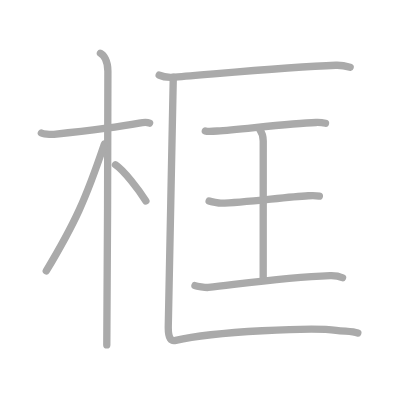
t = 0.00 s
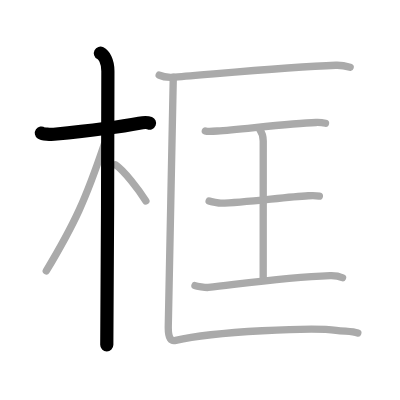
t = 2.00 s
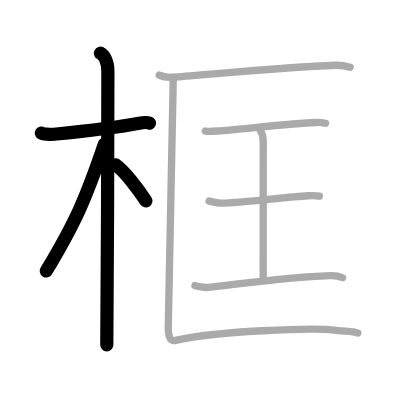
t = 4.00 s
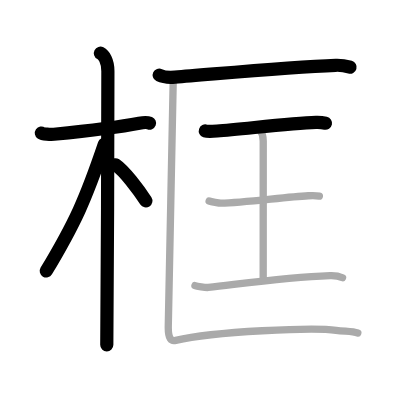
t = 6.00 s
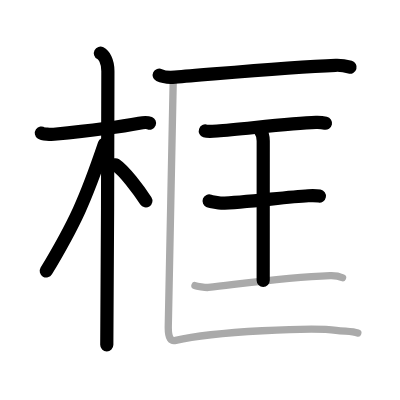
t = 8.00 s
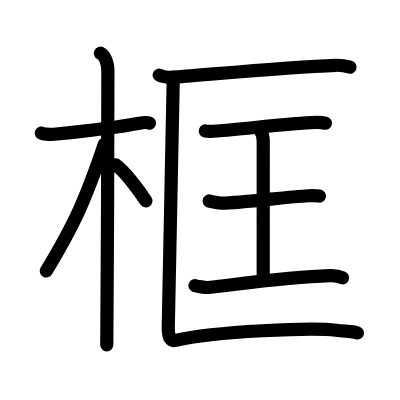
t = 10.00 s

The animated SVG that drew these frames (rendered in a browser with its animation timeline set to each time). Animation: 10 SMIL elements (animate=10); one cycle of 10.00 s.

<?xml version="1.0" standalone="no"?>
<!DOCTYPE svg PUBLIC "-//W3C//DTD SVG 1.1//EN"   "http://www.w3.org/Graphics/SVG/1.1/DTD/svg11.dtd">
<svg width="400px" height="400px"  version="1.1" xmlns="http://www.w3.org/2000/svg">
  <defs>
    <marker id="Triangle" viewBox="0 0 10 10" refX="0" refY="5" markerUnits="strokeWidth" markerWidth="3" style="stroke-opacity:0%;fill:#aaaaaa;" markerHeight="2" orient="auto">
      <path d="M 0 0 L 10 5 L 0 10 z" />
    </marker>
    
    <marker id="Arrow" viewBox="0 0 10 10" refX="5" refY="5" markerUnits="strokeWidth" markerWidth="1.8" style="stroke-opacity:0%;fill:#770000;" markerHeight="2" orient="auto">
      <path d="M 0 4 L 6 4 L 4 1 L 10 5 L 4 9 L 6 6 L 0 6 z" />
        <circle cx="5" cy="5" r="5" />
      </marker>
    
    <marker id="TriangleRed" viewBox="0 0 10 10" refX="0" refY="5" markerUnits="strokeWidth" markerWidth="3" style="stroke-opacity:0%;fill:#CC0000;" markerHeight="2" orient="auto">
      <path d="M 0 0 L 10 5 L 0 10 z" />
    </marker>
    
    <marker id="ArrowRed" viewBox="0 0 10 10" refX="5" refY="5" markerUnits="strokeWidth" markerWidth="1.8" style="stroke-opacity:0%;fill:#CC0000;" markerHeight="2" orient="auto">
      <path d="M 0 4 L 6 4 L 4 1 L 10 5 L 4 9 L 6 6 L 0 6 z" />
        <circle cx="5" cy="5" r="5" />
      </marker>
    
  </defs>
  
  <path style="fill:#ffffff; fill-opacity:100%; fill-rule:evenodd; stroke-width:0;" d="M 0 0 L 400px 0 L 400px 400px L 0 400px L 0 0" />

  <g transform="scale(3.6697247706422 3.6697247706422)">
<path style="fill:none; fill-opacity:0%; fill-rule:evenodd; stroke:#aaaaaa; stroke-opacity:100%; stroke-width: 1.5pt; stroke-linejoin:round; stroke-linecap:round;" d="M11.28 36.27c0.36 0.25 2.47 0.42 3.42 0.32c4.08-0.42 16.68-1.78 23.24-3.03c0.95-0.18 2.23-0.25 2.82 0"></path>
<path style="fill:none; fill-opacity:0%; fill-rule:evenodd; stroke:#aaaaaa; stroke-opacity:100%; stroke-width: 1.5pt; stroke-linejoin:round; stroke-linecap:round;" d="M27.36 14.5c0.91 0.47 2.04 2 2.04 4.92c0 0.95-0.12 68.75-0.3 74.58"></path>
<path style="fill:none; fill-opacity:0%; fill-rule:evenodd; stroke:#aaaaaa; stroke-opacity:100%; stroke-width: 1.5pt; stroke-linejoin:round; stroke-linecap:round;" d="M28.44 39.28c-5.1 15.04-7.94 21.4-15.83 34.56"></path>
<path style="fill:none; fill-opacity:0%; fill-rule:evenodd; stroke:#aaaaaa; stroke-opacity:100%; stroke-width: 1.5pt; stroke-linejoin:round; stroke-linecap:round;" d="M31.47 44.9c2.37 1.59 6.28 6.76 8.28 9.85"></path>
<path style="fill:none; fill-opacity:0%; fill-rule:evenodd; stroke:#aaaaaa; stroke-opacity:100%; stroke-width: 1.5pt; stroke-linejoin:round; stroke-linecap:round;" d="M43.38 20.48c1.12 0.54 3.18 0.63 4.3 0.54c11.68-0.91 30.82-2.77 43.81-3.23c1.87-0.07 2.99 0.26 3.93 0.53"></path>
<path style="fill:none; fill-opacity:0%; fill-rule:evenodd; stroke:#aaaaaa; stroke-opacity:100%; stroke-width: 1.5pt; stroke-linejoin:round; stroke-linecap:round;" d="M55.95 35.69c0.61 0.2 2.62 0.06 3.24 0.01c6.81-0.48 19.94-2.12 26.91-2.33c0.95-0.03 1.81 0.04 2.6 0.21"></path>
<path style="fill:none; fill-opacity:0%; fill-rule:evenodd; stroke:#aaaaaa; stroke-opacity:100%; stroke-width: 1.5pt; stroke-linejoin:round; stroke-linecap:round;" d="M70.76 35.25c0.97 1.33 0.97 2.13 0.97 3.19c0 7.45-0.01 26.01-0.01 37.95"></path>
<path style="fill:none; fill-opacity:0%; fill-rule:evenodd; stroke:#aaaaaa; stroke-opacity:100%; stroke-width: 1.5pt; stroke-linejoin:round; stroke-linecap:round;" d="M56.99 54.77c0.52 0.2 2.72 0.6 3.25 0.59c6.26-0.1 17.29-1.67 23.76-2.02c0.64-0.03 2.06-0.08 3.03 0.09"></path>
<path style="fill:none; fill-opacity:0%; fill-rule:evenodd; stroke:#aaaaaa; stroke-opacity:100%; stroke-width: 1.5pt; stroke-linejoin:round; stroke-linecap:round;" d="M53.13 77.83c0.46 0.18 2.87 0.59 3.65 0.5c10.96-1.25 21.45-2.78 33.16-3.21c1.26-0.05 2.77 0.29 3.4 0.57"></path>
<path style="fill:none; fill-opacity:0%; fill-rule:evenodd; stroke:#aaaaaa; stroke-opacity:100%; stroke-width: 1.5pt; stroke-linejoin:round; stroke-linecap:round;" d="M47.22 21c0 4-1.37 64.5-1.37 68.25c0 3 0.76 3.8 2.03 3.5c10.62-2.5 37.67-3.58 43.71-2.75c2.38 0.33 4.43 0.25 5.91 0.75"></path>

<path style="fill:none; fill-opacity:0%; fill-rule:evenodd; stroke:#000000; stroke-opacity:100%; stroke-width: 2.7pt; stroke-linejoin:round; stroke-linecap:round;" d="M11.28 36.27c0.36 0.25 2.47 0.42 3.42 0.32c4.08-0.42 16.68-1.78 23.24-3.03c0.95-0.18 2.23-0.25 2.82 0" pathLength="100" stroke-dashoffset="100" stroke-dasharray="100 105"><animate id="dashAnim1" attributeName="stroke-dashoffset" from="100" to="0" dur="1s" calcMode="linear" fill="freeze"/></path>
<path style="fill:none; fill-opacity:0%; fill-rule:evenodd; stroke:#000000; stroke-opacity:100%; stroke-width: 2.7pt; stroke-linejoin:round; stroke-linecap:round;" d="M27.36 14.5c0.91 0.47 2.04 2 2.04 4.92c0 0.95-0.12 68.75-0.3 74.58" pathLength="100" stroke-dashoffset="100" stroke-dasharray="100 105"><animate id="dashAnim2" attributeName="stroke-dashoffset" from="100" to="0" dur="1s" calcMode="linear" begin="dashAnim1.end" fill="freeze"/></path>
<path style="fill:none; fill-opacity:0%; fill-rule:evenodd; stroke:#000000; stroke-opacity:100%; stroke-width: 2.7pt; stroke-linejoin:round; stroke-linecap:round;" d="M28.44 39.28c-5.1 15.04-7.94 21.4-15.83 34.56" pathLength="100" stroke-dashoffset="100" stroke-dasharray="100 105"><animate id="dashAnim3" attributeName="stroke-dashoffset" from="100" to="0" dur="1s" calcMode="linear" begin="dashAnim2.end" fill="freeze"/></path>
<path style="fill:none; fill-opacity:0%; fill-rule:evenodd; stroke:#000000; stroke-opacity:100%; stroke-width: 2.7pt; stroke-linejoin:round; stroke-linecap:round;" d="M31.47 44.9c2.37 1.59 6.28 6.76 8.28 9.85" pathLength="100" stroke-dashoffset="100" stroke-dasharray="100 105"><animate id="dashAnim4" attributeName="stroke-dashoffset" from="100" to="0" dur="1s" calcMode="linear" begin="dashAnim3.end" fill="freeze"/></path>
<path style="fill:none; fill-opacity:0%; fill-rule:evenodd; stroke:#000000; stroke-opacity:100%; stroke-width: 2.7pt; stroke-linejoin:round; stroke-linecap:round;" d="M43.38 20.48c1.12 0.54 3.18 0.63 4.3 0.54c11.68-0.91 30.82-2.77 43.81-3.23c1.87-0.07 2.99 0.26 3.93 0.53" pathLength="100" stroke-dashoffset="100" stroke-dasharray="100 105"><animate id="dashAnim5" attributeName="stroke-dashoffset" from="100" to="0" dur="1s" calcMode="linear" begin="dashAnim4.end" fill="freeze"/></path>
<path style="fill:none; fill-opacity:0%; fill-rule:evenodd; stroke:#000000; stroke-opacity:100%; stroke-width: 2.7pt; stroke-linejoin:round; stroke-linecap:round;" d="M55.95 35.69c0.61 0.2 2.62 0.06 3.24 0.01c6.81-0.48 19.94-2.12 26.91-2.33c0.95-0.03 1.81 0.04 2.6 0.21" pathLength="100" stroke-dashoffset="100" stroke-dasharray="100 105"><animate id="dashAnim6" attributeName="stroke-dashoffset" from="100" to="0" dur="1s" calcMode="linear" begin="dashAnim5.end" fill="freeze"/></path>
<path style="fill:none; fill-opacity:0%; fill-rule:evenodd; stroke:#000000; stroke-opacity:100%; stroke-width: 2.7pt; stroke-linejoin:round; stroke-linecap:round;" d="M70.76 35.25c0.97 1.33 0.97 2.13 0.97 3.19c0 7.45-0.01 26.01-0.01 37.95" pathLength="100" stroke-dashoffset="100" stroke-dasharray="100 105"><animate id="dashAnim7" attributeName="stroke-dashoffset" from="100" to="0" dur="1s" calcMode="linear" begin="dashAnim6.end" fill="freeze"/></path>
<path style="fill:none; fill-opacity:0%; fill-rule:evenodd; stroke:#000000; stroke-opacity:100%; stroke-width: 2.7pt; stroke-linejoin:round; stroke-linecap:round;" d="M56.99 54.77c0.52 0.2 2.72 0.6 3.25 0.59c6.26-0.1 17.29-1.67 23.76-2.02c0.64-0.03 2.06-0.08 3.03 0.09" pathLength="100" stroke-dashoffset="100" stroke-dasharray="100 105"><animate id="dashAnim8" attributeName="stroke-dashoffset" from="100" to="0" dur="1s" calcMode="linear" begin="dashAnim7.end" fill="freeze"/></path>
<path style="fill:none; fill-opacity:0%; fill-rule:evenodd; stroke:#000000; stroke-opacity:100%; stroke-width: 2.7pt; stroke-linejoin:round; stroke-linecap:round;" d="M53.13 77.83c0.46 0.18 2.87 0.59 3.65 0.5c10.96-1.25 21.45-2.78 33.16-3.21c1.26-0.05 2.77 0.29 3.4 0.57" pathLength="100" stroke-dashoffset="100" stroke-dasharray="100 105"><animate id="dashAnim9" attributeName="stroke-dashoffset" from="100" to="0" dur="1s" calcMode="linear" begin="dashAnim8.end" fill="freeze"/></path>
<path style="fill:none; fill-opacity:0%; fill-rule:evenodd; stroke:#000000; stroke-opacity:100%; stroke-width: 2.7pt; stroke-linejoin:round; stroke-linecap:round;" d="M47.22 21c0 4-1.37 64.5-1.37 68.25c0 3 0.76 3.8 2.03 3.5c10.62-2.5 37.67-3.58 43.71-2.75c2.38 0.33 4.43 0.25 5.91 0.75" pathLength="100" stroke-dashoffset="100" stroke-dasharray="100 105"><animate id="dashAnim10" attributeName="stroke-dashoffset" from="100" to="0" dur="1s" calcMode="linear" begin="dashAnim9.end" fill="freeze"/></path>

</g>

</svg>  
          
